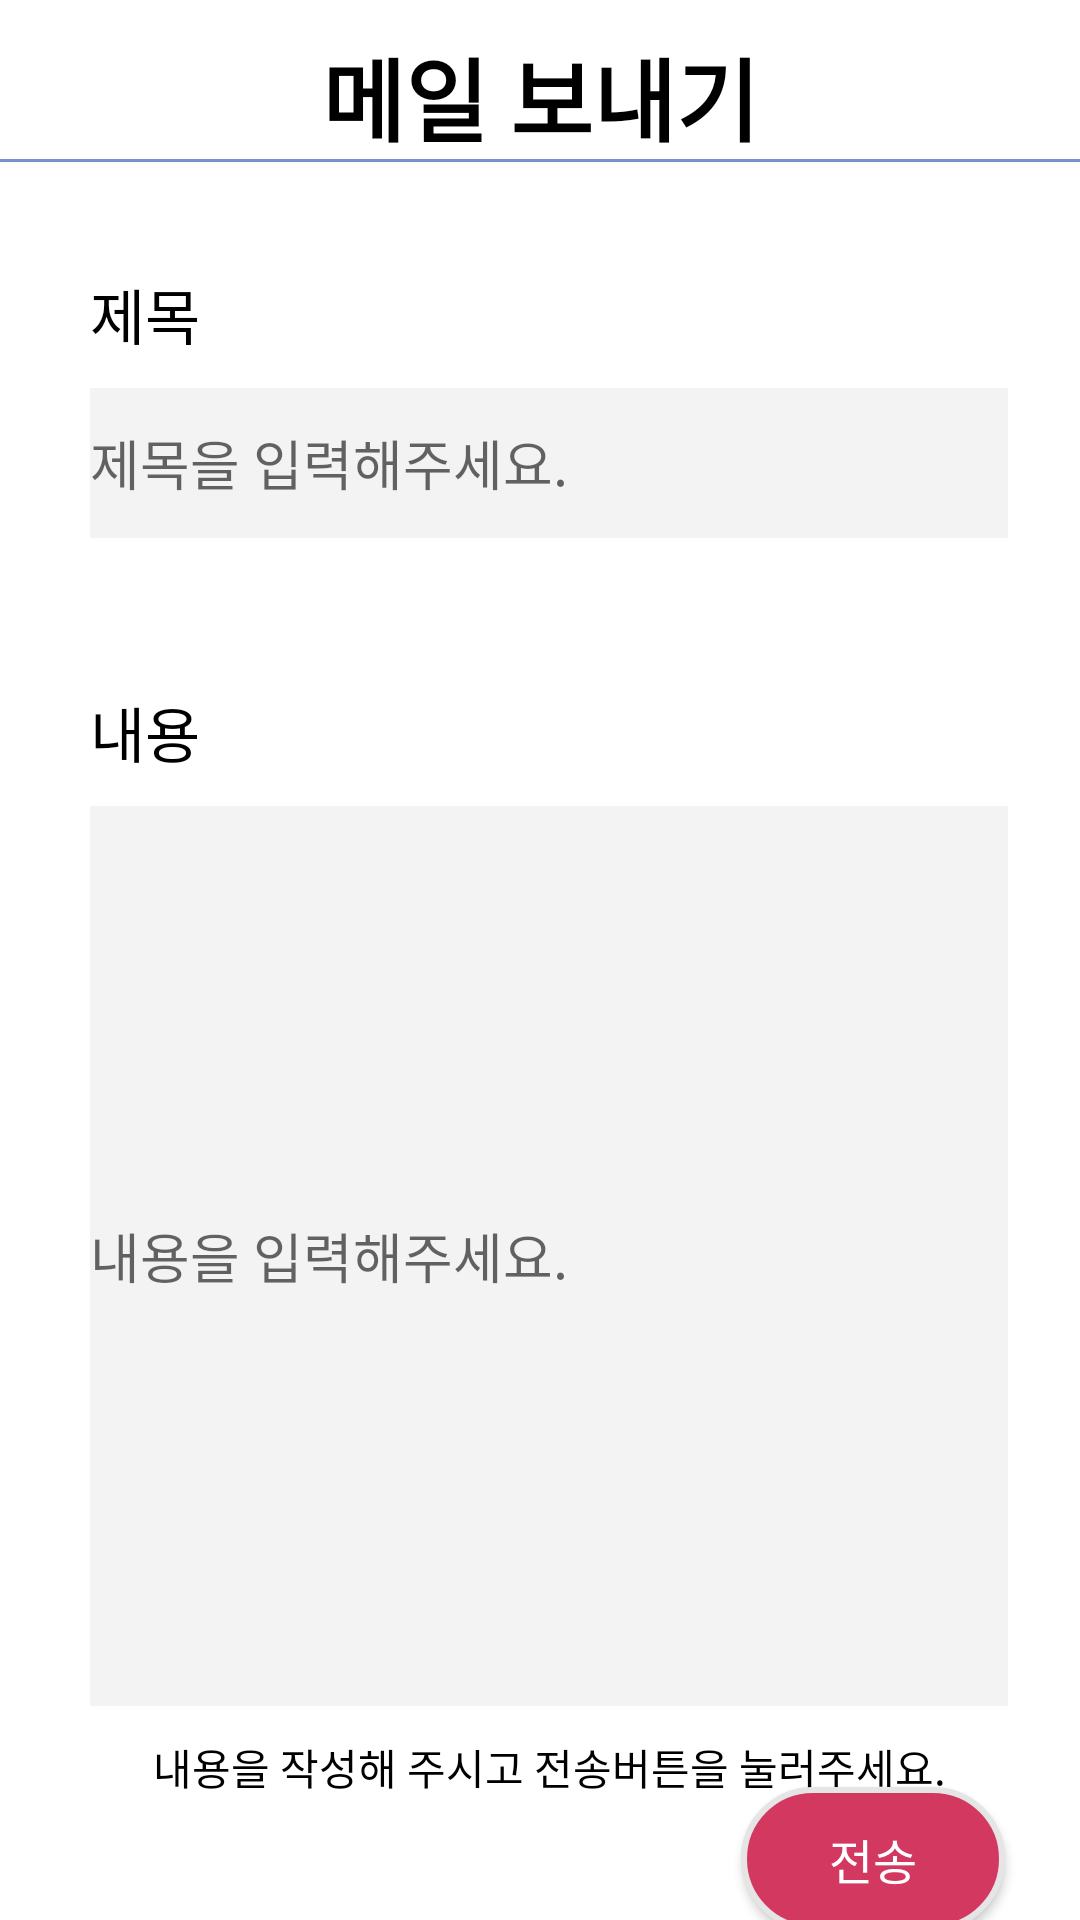

Android layout source for this screen:
<!-- AndroidManifest.xml: application theme Theme.YUMarketForOwners -->
<!-- res/layout/fragment_email.xml -->
<?xml version="1.0" encoding="utf-8"?>
<LinearLayout xmlns:android="http://schemas.android.com/apk/res/android"
    xmlns:app="http://schemas.android.com/apk/res-auto"
    xmlns:tools="http://schemas.android.com/tools"
    android:layout_width="match_parent"
    android:layout_height="match_parent"
    android:orientation="vertical">

    <androidx.constraintlayout.widget.ConstraintLayout
        android:layout_width="match_parent"
        android:layout_height="match_parent">

        <ImageView
            android:id="@+id/emailBack"
            android:layout_width="30dp"
            android:layout_height="30dp"
            android:layout_marginStart="10dp"
            android:layout_marginTop="10dp"
            android:src="@drawable/back"
            app:layout_constraintStart_toStartOf="parent"
            app:layout_constraintTop_toTopOf="parent"
            tools:ignore="ContentDescription" />

        <TextView
            android:layout_width="match_parent"
            android:layout_height="wrap_content"
            android:layout_marginTop="10dp"
            android:gravity="center"
            android:text="@string/send_email"
            android:textColor="@color/black"
            android:textSize="30sp"
            android:textStyle="bold"
            app:layout_constraintEnd_toEndOf="parent"
            app:layout_constraintHorizontal_bias="0.0"
            app:layout_constraintStart_toStartOf="parent"
            app:layout_constraintTop_toTopOf="parent" />

        <View
            android:layout_width="match_parent"
            android:layout_height="1dp"
            android:layout_marginTop="13dp"
            android:background="@color/base"
            app:layout_constraintTop_toBottomOf="@id/emailBack" />

        <TextView
            android:id="@+id/name"
            android:layout_width="match_parent"
            android:layout_height="wrap_content"
            android:layout_marginStart="30dp"
            android:layout_marginTop="50dp"
            android:text="@string/title"
            android:textColor="@color/black"
            android:textSize="20sp"
            app:layout_constraintTop_toBottomOf="@id/emailBack" />

        <EditText
            android:id="@+id/titleEdit"
            android:layout_width="0dp"
            android:layout_height="50dp"
            android:layout_marginTop="10dp"
            android:background="@drawable/edit_box"
            android:hint="@string/enter_title"
            android:importantForAutofill="no"
            android:inputType="text"
            app:layout_constraintStart_toStartOf="@id/name"
            app:layout_constraintTop_toBottomOf="@id/name"
            app:layout_constraintWidth_percent="0.85" />

        <TextView
            android:id="@+id/contentName"
            android:layout_width="wrap_content"
            android:layout_height="wrap_content"
            android:layout_marginTop="50dp"
            android:text="@string/content"
            android:textColor="@color/black"
            android:textSize="20sp"
            app:layout_constraintStart_toStartOf="@id/titleEdit"
            app:layout_constraintTop_toBottomOf="@id/titleEdit" />

        <EditText
            android:id="@+id/contentEdit"
            android:layout_width="0dp"
            android:layout_height="300dp"
            android:layout_marginTop="10dp"
            android:background="@drawable/edit_box"
            android:hint="@string/enter_contents"
            android:importantForAutofill="no"
            android:inputType="text"
            app:layout_constraintStart_toStartOf="@id/contentName"
            app:layout_constraintTop_toBottomOf="@id/contentName"
            app:layout_constraintWidth_percent="0.85" />


        <TextView
            android:id="@+id/text1"
            android:layout_width="wrap_content"
            android:layout_height="wrap_content"
            android:layout_marginTop="10dp"
            android:text="@string/enter_contents_and_click_the_send_button"
            android:textColor="@color/black"
            android:textSize="14sp"
            app:layout_constraintEnd_toEndOf="@id/contentEdit"
            app:layout_constraintStart_toStartOf="@id/contentEdit"
            app:layout_constraintTop_toBottomOf="@id/contentEdit"
            app:layout_constraintWidth_percent="0.85" />


        <androidx.appcompat.widget.AppCompatButton
            android:id="@+id/email_send"
            android:layout_width="wrap_content"
            android:layout_height="wrap_content"
            android:layout_marginEnd="25dp"
            android:background="@drawable/circle_red"
            android:text="@string/send"
            android:textColor="@color/white"
            android:textSize="16sp"
            app:layout_constraintBottom_toBottomOf="parent"
            app:layout_constraintEnd_toEndOf="parent"
            app:layout_constraintTop_toBottomOf="@id/text1" />

    </androidx.constraintlayout.widget.ConstraintLayout>
</LinearLayout>
<!-- resources referenced by this layout -->
<resources>
  <color name="base">#7791CA</color>
  <color name="black">#FF000000</color>
  <color name="white">#FFFFFFFF</color>
  <!-- drawable circle_red (drawable) -->
  <?xml version="1.0" encoding="utf-8"?>
  <shape xmlns:android="http://schemas.android.com/apk/res/android"
      android:shape="rectangle">
      <solid android:color="#D33860" />
      <corners android:radius="30dp" />
      <stroke
          android:width="2dp"
          android:color="#E5E5E5" />
  
  </shape>
  <!-- drawable edit_box (drawable) -->
  <?xml version="1.0" encoding="utf-8"?>
  <shape xmlns:android="http://schemas.android.com/apk/res/android"
      android:shape="rectangle">
      <solid android:color="#F3F3F3" />
      <corner android:radius="30dp" />
      <stroke
          android:width="2dp"
          android:color="#F3F3F3" />
  
  </shape>
  <string name="content">내용</string>
  <string name="enter_contents">내용을 입력해주세요.</string>
  <string name="enter_contents_and_click_the_send_button">내용을 작성해 주시고 전송버튼을 눌러주세요.</string>
  <string name="enter_title">제목을 입력해주세요.</string>
  <string name="send">전송</string>
  <string name="send_email">메일 보내기</string>
  <string name="title">제목</string>
  <style name="Theme.YUMarketForOwners" parent="Theme.MaterialComponents.Light.NoActionBar">
          
          <item name="colorPrimary">@color/purple_500</item>
          <item name="colorPrimaryVariant">@color/purple_700</item>
          <item name="colorOnPrimary">@color/white</item>
          
          <item name="colorSecondary">@color/teal_200</item>
          <item name="colorSecondaryVariant">@color/teal_700</item>
          <item name="colorOnSecondary">@color/black</item>
          
          <item name="android:statusBarColor" tools:targetApi="l">?attr/colorPrimaryVariant</item>
          
  
      </style>
  <color name="purple_500">#FF6200EE</color>
  <color name="purple_700">#FF3700B3</color>
  <color name="teal_200">#FF03DAC5</color>
  <color name="teal_700">#FF018786</color>
</resources>
